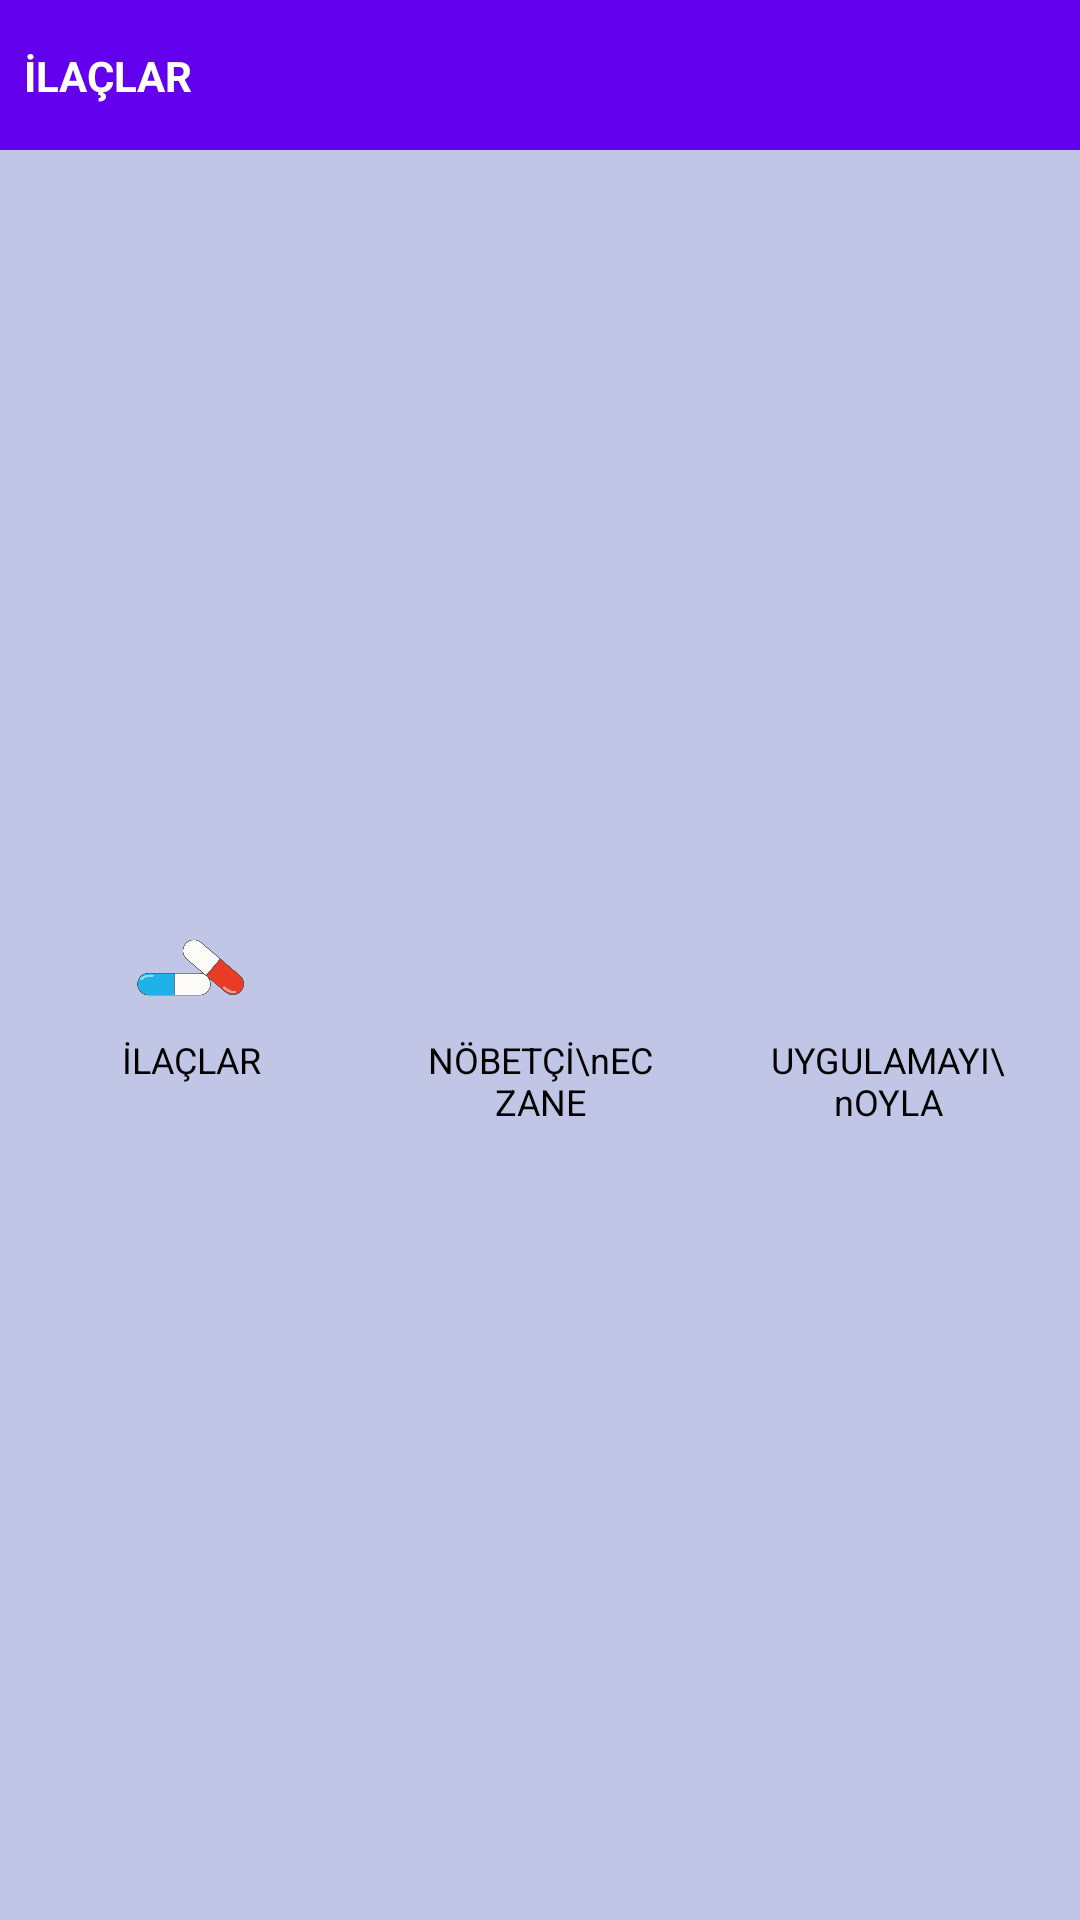

Produce the Android XML layout that renders to this screen, including the resource entries it uses.
<!-- AndroidManifest.xml: application theme Theme.Ilaclar -->
<!-- res/layout/activity_main.xml -->
<?xml version="1.0" encoding="utf-8"?>
<androidx.constraintlayout.widget.ConstraintLayout xmlns:android="http://schemas.android.com/apk/res/android"
    xmlns:app="http://schemas.android.com/apk/res-auto"
    xmlns:tools="http://schemas.android.com/tools"
    android:layout_width="match_parent"
    android:layout_height="match_parent"
    android:background="#C1C6E6"
    tools:context=".MainActivity">

    <androidx.constraintlayout.widget.ConstraintLayout
        android:id="@+id/constraintLayout"
        android:layout_width="0dp"
        android:layout_height="50dp"
        android:background="@color/purple_500"
        app:layout_constraintEnd_toEndOf="parent"
        app:layout_constraintStart_toStartOf="parent"
        app:layout_constraintTop_toTopOf="parent">

        <TextView
            android:id="@+id/textView"
            android:layout_width="wrap_content"
            android:layout_height="wrap_content"
            android:layout_marginStart="8dp"
            android:text="İLAÇLAR"
            android:textColor="@color/white"
            android:textStyle="bold"
            app:layout_constraintBottom_toBottomOf="parent"
            app:layout_constraintStart_toStartOf="parent"
            app:layout_constraintTop_toTopOf="parent" />
    </androidx.constraintlayout.widget.ConstraintLayout>

    <androidx.constraintlayout.widget.ConstraintLayout
        android:layout_width="0dp"
        android:layout_height="wrap_content"
        app:layout_constraintBottom_toBottomOf="parent"
        app:layout_constraintEnd_toEndOf="parent"
        app:layout_constraintHorizontal_bias="0.5"
        app:layout_constraintStart_toStartOf="parent"
        app:layout_constraintTop_toBottomOf="@+id/constraintLayout">

        <androidx.constraintlayout.widget.ConstraintLayout
            android:id="@+id/ilaclarBtn"
            android:layout_width="80dp"
            android:layout_height="80dp"
            android:layout_marginStart="24dp"
            android:layout_marginTop="8dp"
            android:layout_marginBottom="8dp"
            app:layout_constraintBottom_toBottomOf="parent"
            app:layout_constraintStart_toStartOf="parent"
            app:layout_constraintTop_toTopOf="parent">

            <ImageView
                android:id="@+id/imageView2"
                android:layout_width="40dp"
                android:layout_height="40dp"
                app:layout_constraintEnd_toEndOf="parent"
                app:layout_constraintHorizontal_bias="0.5"
                app:layout_constraintStart_toStartOf="parent"
                app:layout_constraintTop_toTopOf="parent"
                app:srcCompat="@drawable/ilackapsul" />

            <TextView
                android:id="@+id/textView2"
                android:layout_width="wrap_content"
                android:layout_height="wrap_content"
                android:text="İLAÇLAR"
                android:textColor="@color/black"
                android:textSize="12sp"
                app:layout_constraintEnd_toEndOf="parent"
                app:layout_constraintHorizontal_bias="0.5"
                app:layout_constraintStart_toStartOf="parent"
                app:layout_constraintTop_toBottomOf="@+id/imageView2" />
        </androidx.constraintlayout.widget.ConstraintLayout>

        <androidx.constraintlayout.widget.ConstraintLayout
            android:id="@+id/uygulamayioylaBtn"
            android:layout_width="80dp"
            android:layout_height="80dp"
            android:layout_marginTop="8dp"
            android:layout_marginEnd="24dp"
            app:layout_constraintEnd_toEndOf="parent"
            app:layout_constraintTop_toTopOf="parent">

            <ImageView
                android:id="@+id/imageView3"
                android:layout_width="40dp"
                android:layout_height="40dp"
                app:layout_constraintEnd_toEndOf="parent"
                app:layout_constraintHorizontal_bias="0.5"
                app:layout_constraintStart_toStartOf="parent"
                app:layout_constraintTop_toTopOf="parent"
                app:srcCompat="@drawable/yildiz" />

            <TextView
                android:id="@+id/textView3"
                android:layout_width="wrap_content"
                android:layout_height="wrap_content"
                android:gravity="center"
                android:text="UYGULAMAYI\nOYLA"
                android:textColor="@color/black"
                android:textSize="12sp"
                app:layout_constraintEnd_toEndOf="parent"
                app:layout_constraintHorizontal_bias="0.5"
                app:layout_constraintStart_toStartOf="parent"
                app:layout_constraintTop_toBottomOf="@+id/imageView3" />
        </androidx.constraintlayout.widget.ConstraintLayout>

        <androidx.constraintlayout.widget.ConstraintLayout
            android:id="@+id/nobetciEczaneBtn"
            android:layout_width="80dp"
            android:layout_height="80dp"
            android:layout_marginTop="8dp"
            app:layout_constraintEnd_toStartOf="@+id/uygulamayioylaBtn"
            app:layout_constraintStart_toEndOf="@+id/ilaclarBtn"
            app:layout_constraintTop_toTopOf="parent">

            <ImageView
                android:id="@+id/imageView6"
                android:layout_width="40dp"
                android:layout_height="40dp"
                app:layout_constraintEnd_toEndOf="parent"
                app:layout_constraintHorizontal_bias="0.5"
                app:layout_constraintStart_toStartOf="parent"
                app:layout_constraintTop_toTopOf="parent"
                app:srcCompat="@drawable/eczane" />

            <TextView
                android:id="@+id/textView6"
                android:layout_width="wrap_content"
                android:layout_height="wrap_content"
                android:gravity="center"
                android:text="NÖBETÇİ\nECZANE"
                android:textColor="@color/black"
                android:textSize="12sp"
                app:layout_constraintEnd_toEndOf="parent"
                app:layout_constraintStart_toStartOf="parent"
                app:layout_constraintTop_toBottomOf="@+id/imageView6" />
        </androidx.constraintlayout.widget.ConstraintLayout>
    </androidx.constraintlayout.widget.ConstraintLayout>

</androidx.constraintlayout.widget.ConstraintLayout>
<!-- resources referenced by this layout -->
<resources>
  <!-- drawable ilackapsul: png bitmap (drawable, 17820 bytes) -->
  <style name="Theme.Ilaclar" parent="Theme.MaterialComponents.DayNight.DarkActionBar">
          
          <item name="colorPrimary">@color/purple_500</item>
          <item name="colorPrimaryVariant">@color/purple_700</item>
          <item name="colorOnPrimary">@color/white</item>
          
          <item name="colorSecondary">@color/teal_200</item>
          <item name="colorSecondaryVariant">@color/teal_700</item>
          <item name="colorOnSecondary">@color/black</item>
          
          <item name="android:statusBarColor" tools:targetApi="l">?attr/colorPrimaryVariant</item>
          
          <item name="windowActionBar">false</item>
          <item name="windowNoTitle">true</item>
      </style>
  <!-- not gathered from this repository: default colours our renderer supplied (Android Studio template values) -->
  <color name="purple_500">#FF6200EE</color>
  <color name="purple_700">#FF3700B3</color>
  <color name="teal_200">#FF03DAC5</color>
  <color name="teal_700">#FF018786</color>
  <color name="black">#FF000000</color>
  <color name="white">#FFFFFFFF</color>
</resources>
